Run: headless pygame with SDL's dummy video driver; simulated clock (each Clock.tick advances the game by its frame time, no real sleeping); random seed 0; keys injected as events and as key.get_pressed() state; mouse plan: one left click at the window centre at the start of phase 2, then a move to the lower-right quarter at the start of phase 3.
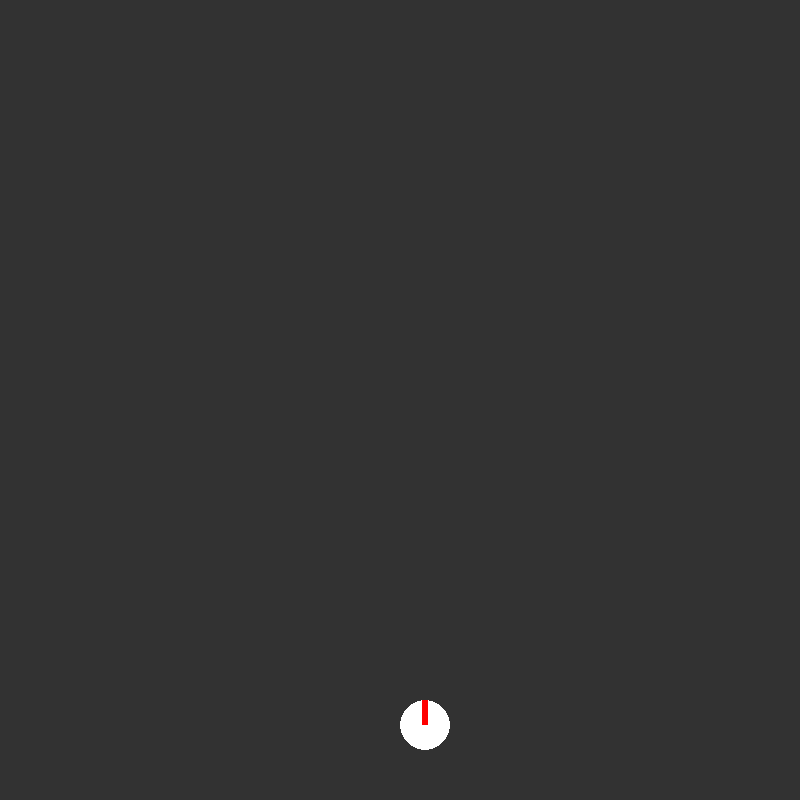
Frame 1 of 4 · flips 1–60 · no input
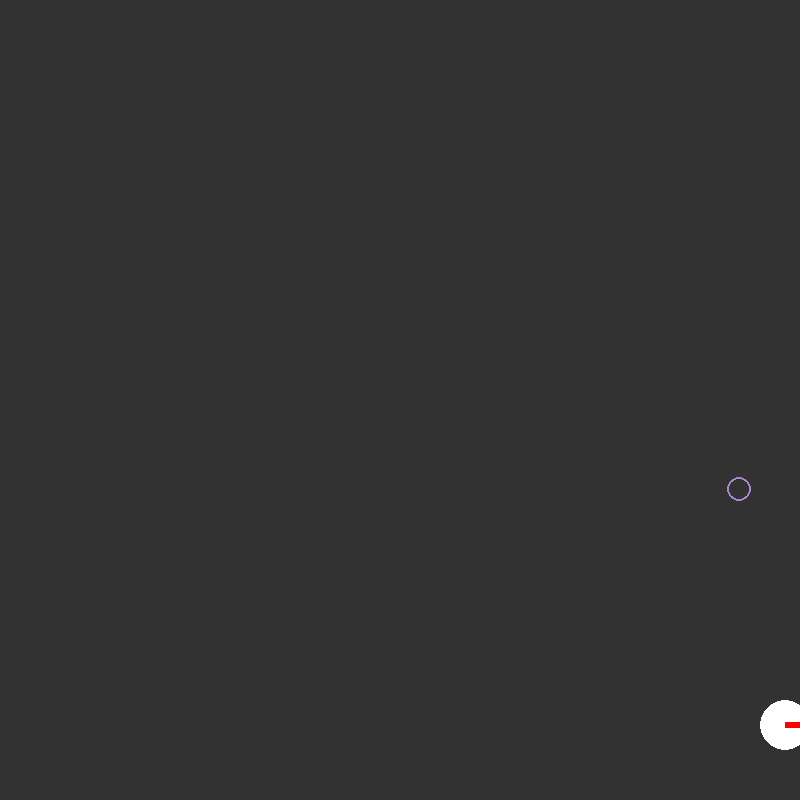
Frame 2 of 4 · flips 61–180 · clicked the window centre · tapped SPACE, RETURN · held RIGHT (→), D
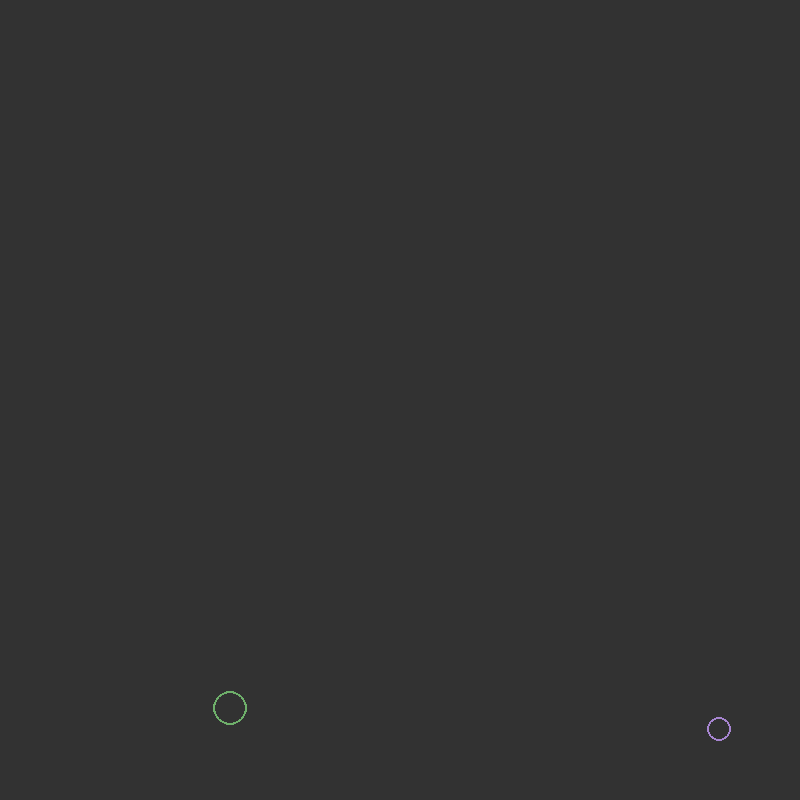
Frame 3 of 4 · flips 181–300 · moved the mouse to the lower-right quarter · held DOWN (↓), S
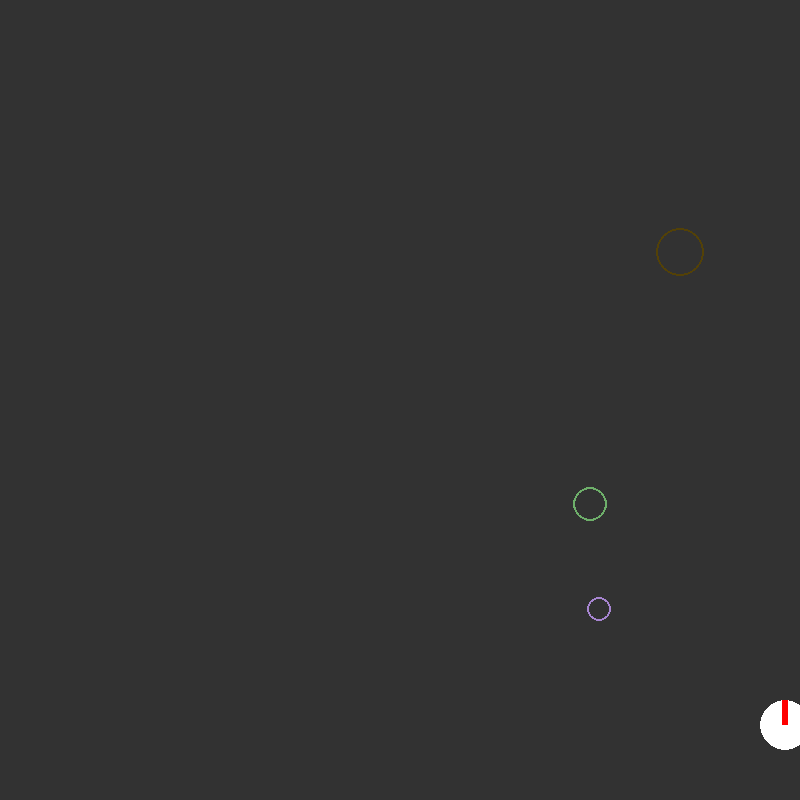
Frame 4 of 4 · flips 301–420 · held LEFT (←), A, UP (↑), W

The pygame program that drew these frames:

import pygame
import random

# Define Colors
GREY = (128, 128, 128)
RED = (255, 0, 0)
WHITE = (255, 255, 255)
BLUE = (0, 0, 255)
DARK_GREY = (50, 50, 50)
SCREEN_WIDTH = 800
SCREEN_HEIGHT = 800

def check_collision(object1, object2):
    for i in range(len(object1)):
        for j in range(len(object2)):
            if rectCollide(object1[i], object2[j]):
                return j
    return -1




def rectCollide(rect1, rect2):
    return rect1.x < rect2.x + rect2.width and rect1.y < rect2.y + rect2.height and rect1.x + rect1.width > rect2.x and rect1.y + rect1.height > rect2.y

class Circle():
    def __init__(self, x, y, width, height, colour, change_x, change_y, line_width):
        self.x = x
        self.y = y
        self.width = width
        self.height = height
        self.colour = colour
        self.change_x = change_x
        self.change_y = change_y
        self.line_width = line_width

    def edge_collision(self):
        if self.x > SCREEN_WIDTH - self.width:
            self.change_x = -1 * self.change_x
        elif self.y > SCREEN_HEIGHT - self.height:
            self.change_y = -1 * self.change_y
        elif self.x < 0:
            self.change_x = -1 * self.change_x
        elif self.y < 0:
            self.change_y = -1 * self.change_y
    
    def update(self):
        self.x = self.x + self.change_x
        self.y = self.y + self.change_y


    def draw_circle(self, screen):
        pygame.draw.ellipse(screen, self.colour, [self.x, self.y, self.width, self.height], self.line_width)

class Player():
    def __init__(self, x, y, width, height, change_x, change_y, direction):
        self.x = x
        self.y = y
        self.width = width
        self.height = height
        self.change_x = change_x
        self.change_y = change_y
        self.direction = direction

    def go_left(self):
        self.change_x = -3
        self.change_y = 0
        self.direction = "left"
    
    def go_right(self):
        self.change_x = 3
        self.change_y = 0
        self.direction = "right"
    
    def go_up(self):
        self.change_y = -3
        self.change_x = 0
        self.direction = "up"

    def go_down(self):
        self.change_y = 3
        self.change_x = 0
        self.direction = "down"

    def hzstop(self):
        self.change_x = 0
    
    def vtstop(self):
        self.change_y = 0

    def update(self):
        self.x = self.x + self.change_x
        self.y = self.y + self.change_y
    
    def draw_player_up(self, screen):
        pygame.draw.ellipse(screen, WHITE, [self.x, self.y, self.width, self.height])
        pygame.draw.rect(screen, RED, [self.x + (self.width / 2.25), self.y, self.width / 8, self.height / 2])
    def draw_player_down(self, screen):
        pygame.draw.ellipse(screen, WHITE, [self.x, self.y, self.width, self.height])
        pygame.draw.rect(screen, RED, [self.x + (self.width / 2.25), self.y + (self.height / 2), self.width / 8, self.height / 2])
    def draw_player_left(self, screen):
        pygame.draw.ellipse(screen, WHITE, [self.x, self.y, self.width, self.height])
        pygame.draw.rect(screen, RED, [self.x, self.y + (self.height / 2.25), self.width / 2, self.height / 8])
    def draw_player_right(self, screen):
        pygame.draw.ellipse(screen, WHITE, [self.x, self.y, self.width, self.height])
        pygame.draw.rect(screen, RED, [self.x + (self.width / 2), self.y + (self.height / 2.25), self.width / 2, self.height / 8])
def main():
    # Initialize pygame
    pygame.init()

    # Circles list
    random_circles = []

        # Bullet list
    bullets = []

        # Player
    player = Player(SCREEN_WIDTH / 2, SCREEN_HEIGHT - 100, 50, 50, 0, 0, "up")
        # Screen
    size = (SCREEN_WIDTH, SCREEN_HEIGHT)
    screen = pygame.display.set_mode(size)
    frameCount = 1

    clock = pygame.time.Clock()
    # Loop
    done = False
    while not done:
        for event in pygame.event.get():
            if event.type == pygame.QUIT:
                done = True
            # Player movement and change player state
            elif event.type == pygame.KEYDOWN:
                if event.key == pygame.K_a:
                    player.go_left()
                elif event.key == pygame.K_d:
                    player.go_right()
                elif event.key == pygame.K_w:
                    player.go_up()
                elif event.key == pygame.K_s:
                    player.go_down()
            # make player stop
            elif event.type == pygame.KEYUP:
                if event.key == pygame.K_a and player.change_x < 0:
                    player.hzstop()
                elif event.key == event.key == pygame.K_d and player.change_x > 0:
                    player.hzstop()
                elif event.key == pygame.K_w and player.change_y < 0 or event.key == pygame.K_s and player.change_y > 0:
                    player.vtstop()
            # when player clicks create a circle in the bullets list
            elif event.type == pygame.MOUSEBUTTONDOWN:
                if player.direction == "up":
                    bullets.append(Circle(player.x + (player.width / 2.5), player.y, 10, 10, WHITE, 0, -6, 0))
                elif player.direction == "down":
                    bullets.append(Circle(player.x + (player.width / 2.5), player.y + player.height, 10, 10, WHITE, 0, 6, 0))
                elif player.direction == "left":
                    bullets.append(Circle(player.x, player.y + (player.height / 2.5), 10, 10, WHITE, -6, 0, 0))
                elif player.direction == "right":
                    bullets.append(Circle(player.x + player.width, player.y + (player.height / 2.5), 10, 10, WHITE, 6, 0, 0))
        
        # Logic
        
        # make new width and height for random circles every loop
        circle_width = random.randrange(20, 50)
        circle_height = circle_width
        random_colour = (random.randrange(0, 255), random.randrange(0, 255), random.randrange(0, 255))
        
        # create circle every 2 seconds
        if frameCount % 120 == 0:
            random_circles.append(Circle(random.randrange(0, SCREEN_WIDTH - circle_width), random.randrange(0, 550), circle_width, circle_height, random_colour, random.randrange(1, 5), random.randrange(1, 5), 2))
            
        # move circles
        for i in range(len(random_circles)):
            random_circles[i].update()
            random_circles[i].edge_collision()
        # Move bullets
        for i in range(len(bullets)):
            bullets[i].update()
        
        # Check bullet and random circle collision
        if check_collision(bullets, random_circles) != -1:
            random_circles.pop(check_collision(bullets, random_circles))
            bullets.pop(check_collision(random_circles, bullets))  
        
        # Remove bullets when at the top of the screen
        for i in range(len(bullets)):
            if bullets[i].y < 0 or bullets[i].x < 0 or bullets[i].y + bullets[i].height > SCREEN_HEIGHT or bullets[i].x + bullets[i].width > SCREEN_WIDTH:
                bullets.pop(i)
                break
        
        # move player
        player.update()

        # Drawing
        screen.fill(DARK_GREY)
        # draw player
        if player.direction == "up":
            player.draw_player_up(screen)
        elif player.direction == "down":
            player.draw_player_down(screen)
        elif player.direction == "left":
            player.draw_player_left(screen)
        elif player.direction == "right":
            player.draw_player_right(screen)
        # Draw Circles
        for i in range(len(random_circles)):
            random_circles[i].draw_circle(screen)
        # Draw bullets
        for i in range(len(bullets)):
            bullets[i].draw_circle(screen)
            
        # Manage how fast the screen updates
        frameCount += 1
        clock.tick(60)

        pygame.display.flip()

    pygame.quit()

if __name__ == "__main__":
    main()
